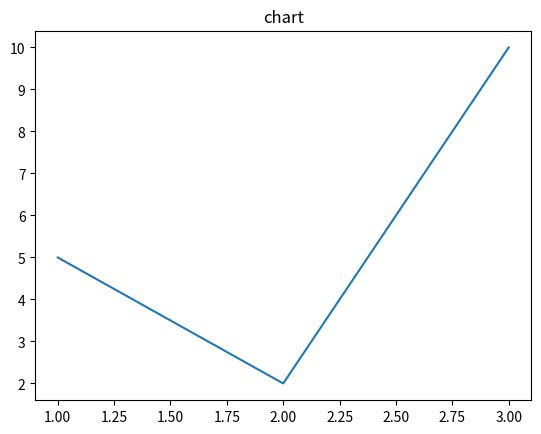

Here is the Python script that generated this plot:
import matplotlib.pyplot as plt 
import numpy as np 



x=[1,2,3]
y=[5,2,10]

plt.plot(x,y)
plt.title("chart")
plt.show()
